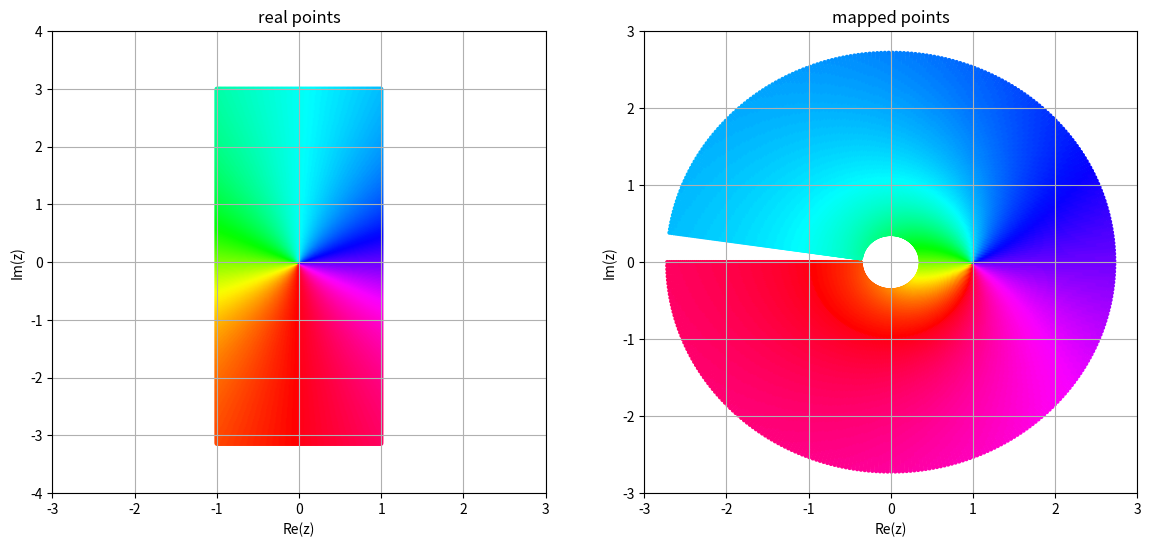

Generate this figure with matplotlib:
import matplotlib.pyplot as plt
import numpy as np

u = np.linspace(-1, 1, 200)
v = np.linspace(-np.pi, 3, 360)
uu, vv = np.meshgrid(u, v)
z0 = uu + 1j * vv
z = np.exp(z0)
T = np.arctan2(uu, vv)

plt.figure(figsize=(14, 6))
plt.subplot(1, 2, 1)
plt.scatter(uu, vv, c=T, s=10, lw=0, cmap='hsv')
plt.title('real points')
plt.xlabel('Re(z)')
plt.ylabel('Im(z)')
plt.xlim(-3, 3)
plt.ylim(-4, 4)
plt.grid(True)

plt.subplot(1, 2, 2)
plt.scatter(np.real(z), np.imag(z), c=T, s=10, lw=0, cmap='hsv')
plt.title('mapped points')
plt.xlabel('Re(z)')
plt.ylabel('Im(z)')
plt.xlim(-3, 3)
plt.ylim(-3, 3)
plt.grid(True)
plt.show()
